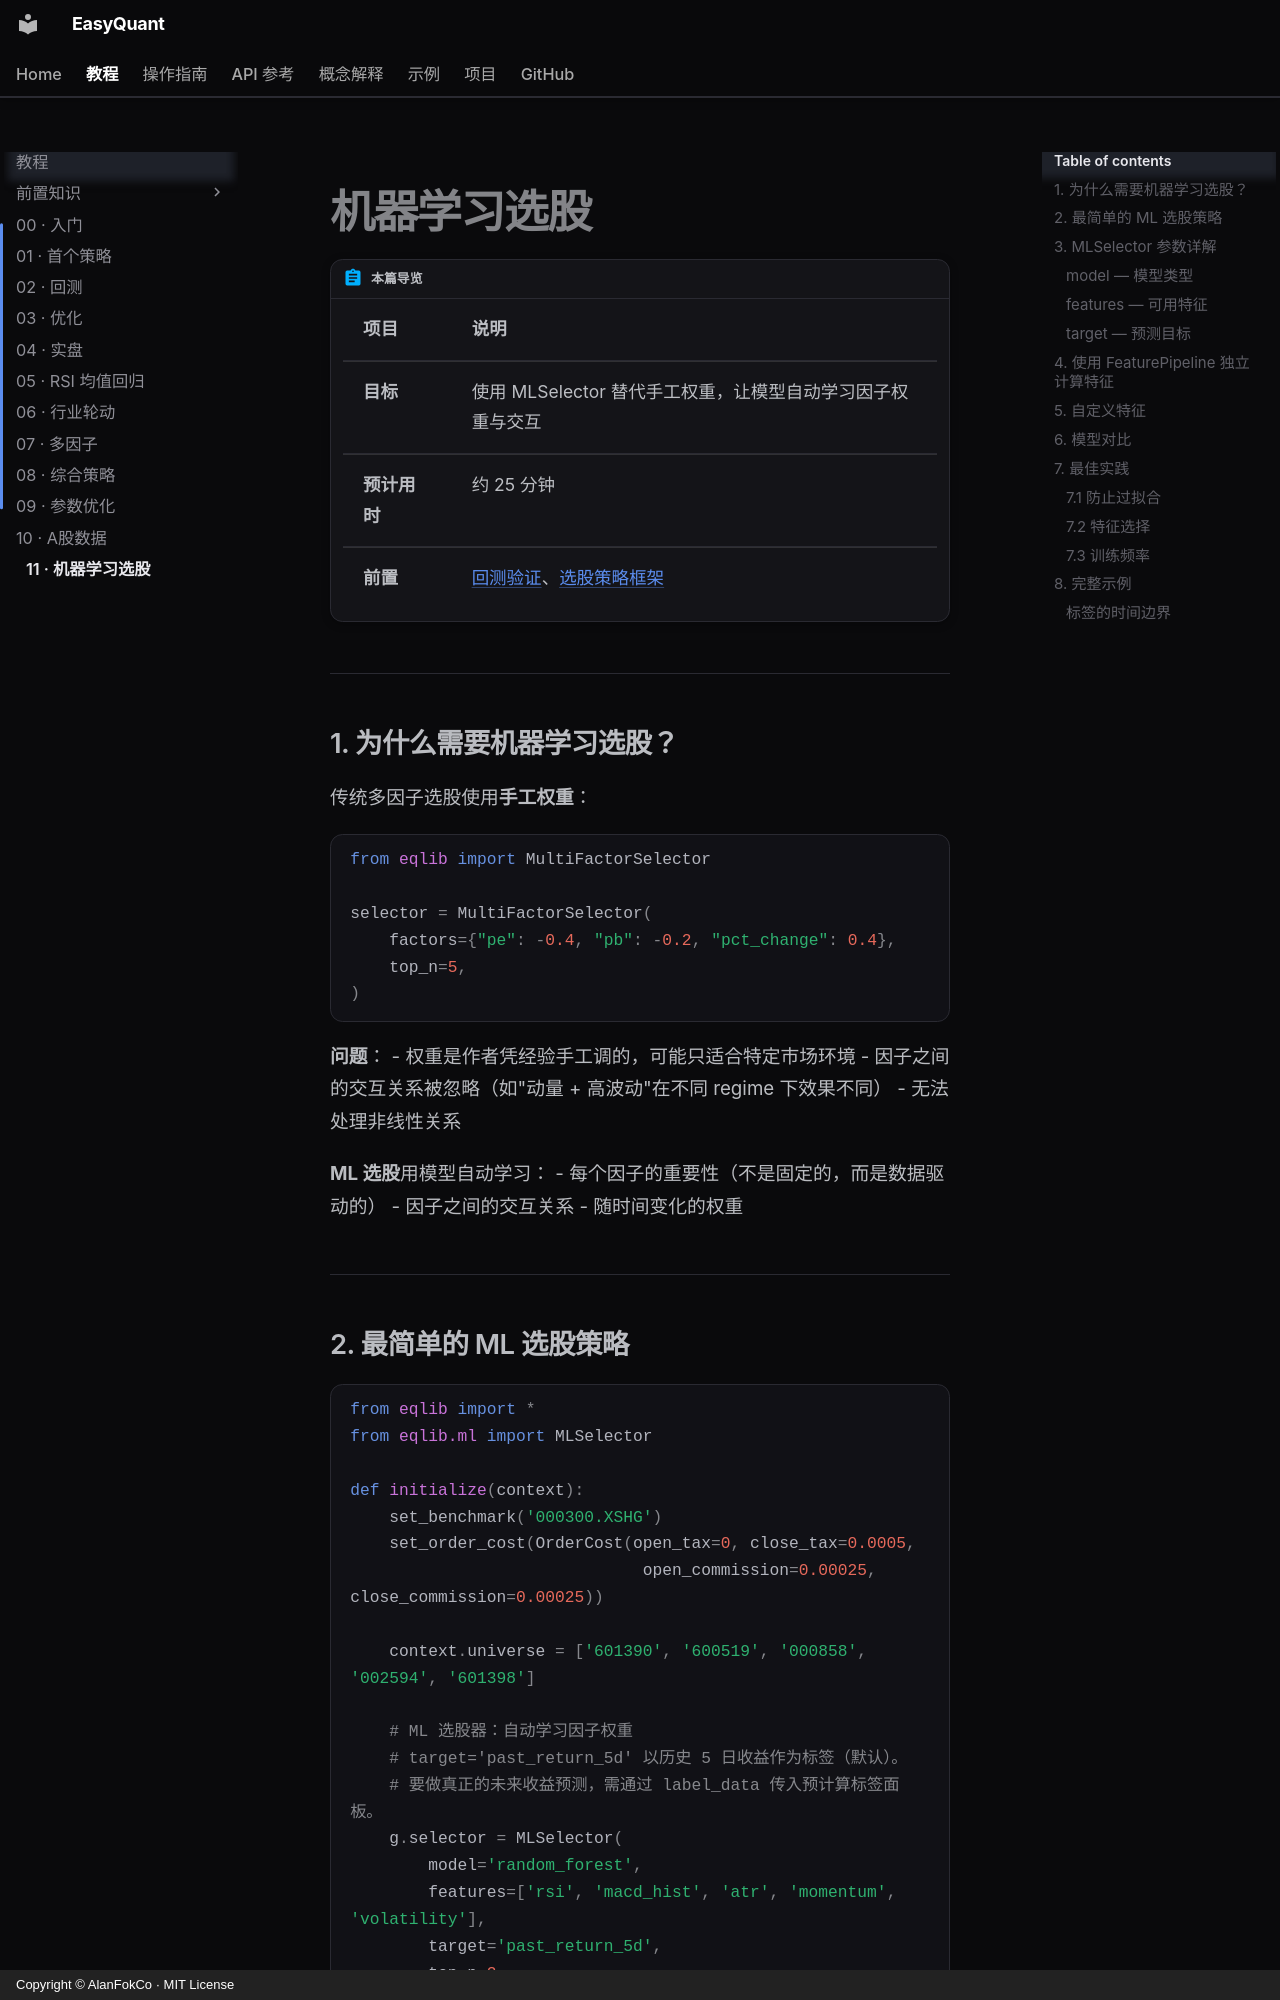

repository: AlanFokCo/EasyQuant · page: tutorials/11-ml-selection/index.html · generator: mkdocs · copyright: Copyright © AlanFokCo · MIT License

# 机器学习选股

!!! abstract "本篇导览"

    | 项目 | 说明 |
    |------|------|
    | **目标** | 使用 MLSelector 替代手工权重，让模型自动学习因子权重与交互 |
    | **预计用时** | 约 25 分钟 |
    | **前置** | [回测验证](02-backtesting.md)、[选股策略框架](../how-to/selection-strategy.md) |

---

## 1. 为什么需要机器学习选股？

传统多因子选股使用**手工权重**：

```python
from eqlib import MultiFactorSelector

selector = MultiFactorSelector(
    factors={"pe": -0.4, "pb": -0.2, "pct_change": 0.4},
    top_n=5,
)
```
**问题**：
- 权重是作者凭经验手工调的，可能只适合特定市场环境
- 因子之间的交互关系被忽略（如"动量 + 高波动"在不同 regime 下效果不同）
- 无法处理非线性关系

**ML 选股**用模型自动学习：
- 每个因子的重要性（不是固定的，而是数据驱动的）
- 因子之间的交互关系
- 随时间变化的权重

---
